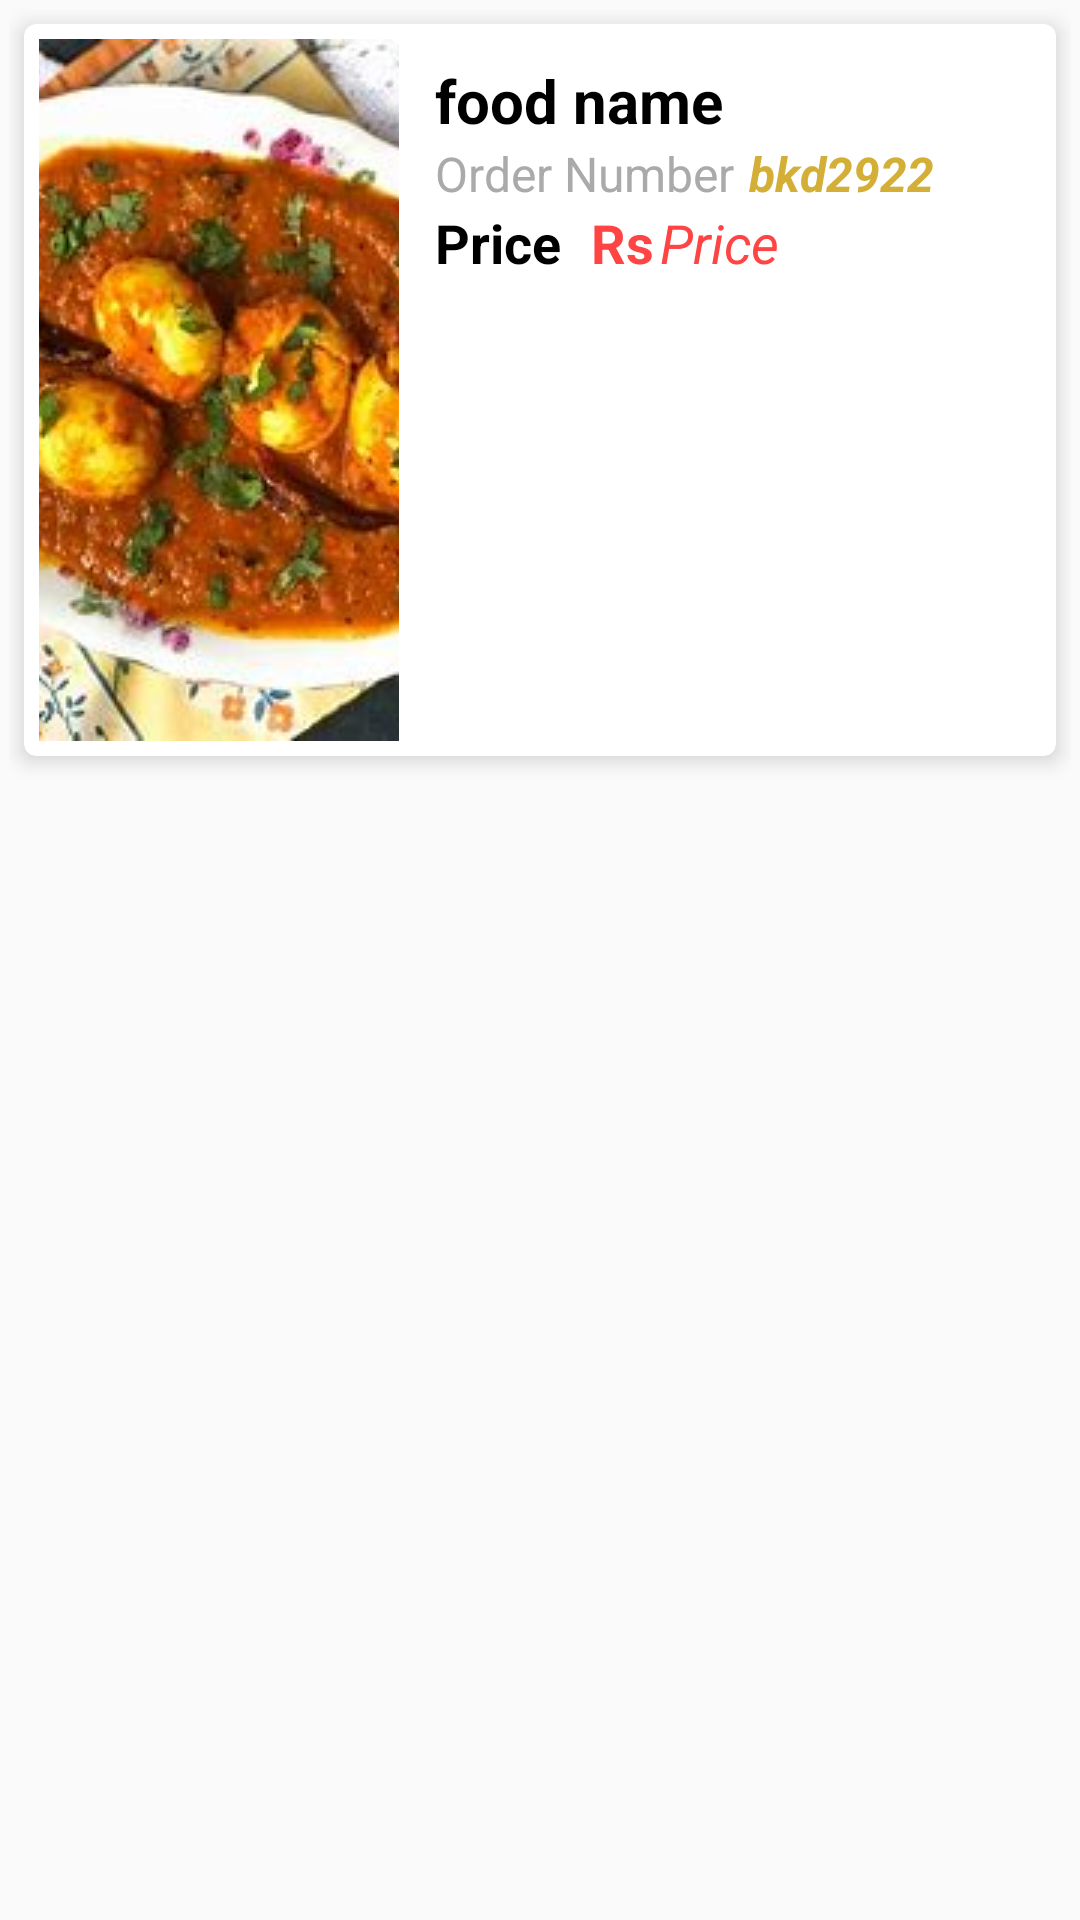

The Android layout XML behind this screen, and the referenced resources:
<!-- AndroidManifest.xml: application theme Theme.BabaKaDhaba -->
<!-- res/layout/order_sample.xml -->
<?xml version="1.0" encoding="utf-8"?>
<LinearLayout xmlns:android="http://schemas.android.com/apk/res/android"
    android:layout_width="match_parent"
    android:layout_height="140dp"
    xmlns:app="http://schemas.android.com/apk/res-auto"
    android:orientation="vertical"
    android:padding="3dp">

    <androidx.cardview.widget.CardView
        android:layout_width="match_parent"
        android:layout_height="wrap_content"
        android:layout_margin="5dp"
        app:cardElevation="4dp"
        app:cardCornerRadius="4dp">

        <LinearLayout
            android:layout_width="match_parent"
            android:layout_height="match_parent"
            android:orientation="horizontal">

            <ImageView
                android:id="@+id/order_img"
                android:layout_width="120dp"
                android:layout_height="wrap_content"
                android:scaleType="centerCrop"
                android:src="@drawable/eggcurry"
                android:layout_margin="5dp"/>

            <LinearLayout
                android:layout_width="match_parent"
                android:layout_height="match_parent"
                android:layout_margin="5dp"
                android:orientation="vertical"
                android:layout_gravity="center"
                android:padding="2dp">

                <TextView
                    android:id="@+id/order_name"
                    android:layout_width="match_parent"
                    android:layout_height="wrap_content"
                    android:layout_marginTop="5dp"
                    android:text="food name"
                    android:textColor="@android:color/black"
                    android:textSize="20sp"
                    android:textStyle="bold" />

                <LinearLayout
                    android:layout_width="match_parent"
                    android:layout_height="wrap_content"
                    android:orientation="horizontal">

                    <TextView
                        android:layout_width="wrap_content"
                        android:layout_height="wrap_content"
                        android:textSize="16sp"
                        android:textColor="@android:color/darker_gray"
                        android:text="Order Number" />

                    <TextView
                        android:id="@+id/order_id"
                        android:layout_width="wrap_content"
                        android:layout_height="wrap_content"
                        android:textSize="16sp"
                        android:textColor="#d4af37"
                        android:text="bkd2922"
                        android:layout_marginStart="5dp"
                        android:textStyle="italic|bold"/>

                </LinearLayout>

                <LinearLayout
                    android:layout_width="match_parent"
                    android:layout_height="wrap_content"
                    android:orientation="horizontal">

                    <TextView
                        android:layout_width="wrap_content"
                        android:layout_height="wrap_content"
                        android:textSize="18sp"
                        android:textColor="@android:color/black"
                        android:text="Price"
                        android:textStyle="bold"/>

                    <TextView
                        android:layout_width="wrap_content"
                        android:layout_height="wrap_content"
                        android:textSize="18sp"
                        android:textColor="@android:color/holo_red_light"
                        android:text="Rs"
                        android:layout_marginStart="10dp"
                        android:textStyle="bold"/>

                    <TextView
                        android:id="@+id/order_price"
                        android:layout_width="wrap_content"
                        android:layout_height="wrap_content"
                        android:textSize="18sp"
                        android:textColor="@android:color/holo_red_light"
                        android:text="Price"
                        android:layout_marginStart="2dp"
                        android:textStyle="italic"/>

                </LinearLayout>


            </LinearLayout>


        </LinearLayout>

    </androidx.cardview.widget.CardView>

</LinearLayout>
<!-- resources referenced by this layout -->
<resources>
  <!-- drawable eggcurry: jpg bitmap (drawable, 18248 bytes) -->
  <style name="Theme.BabaKaDhaba" parent="Theme.AppCompat.DayNight">
          
          <item name="colorPrimary">#ffdf00</item>
          <item name="colorPrimaryVariant">#ffdf00</item>
          <item name="colorOnPrimary">@color/white</item>
          
          <item name="colorSecondary">@color/teal_200</item>
          <item name="colorSecondaryVariant">@color/teal_700</item>
          <item name="colorOnSecondary">@color/black</item>
          
          <item name="android:statusBarColor" tools:targetApi="l">?attr/colorPrimaryVariant</item>
          
      </style>
  <!-- not gathered from this repository: default colours our renderer supplied (Android Studio template values) -->
  <color name="teal_200">#FF03DAC5</color>
  <color name="teal_700">#FF018786</color>
  <color name="black">#FF000000</color>
  <color name="white">#FFFFFFFF</color>
</resources>
